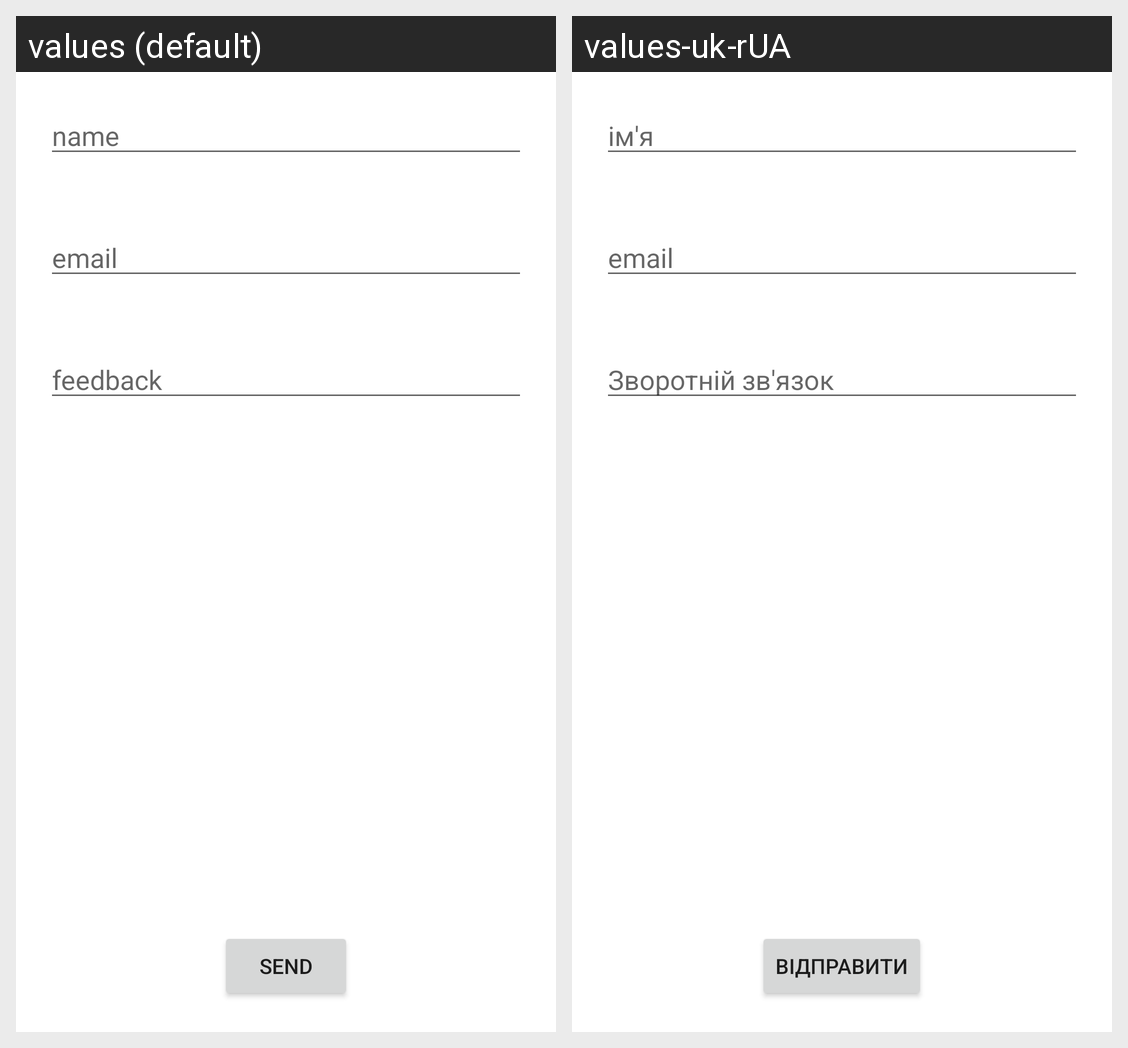

The same Android screen rendered under two of its app's locales, left to right. List the strings drawn on it with the default value and each locale's translation.
Android screen res/layout/fragment_feedback.xml rendered under 2 locales, left to right: values (default), values-uk-rUA. Device: Nexus 5 (rendered at 1080×1920; each locale shown at half size, 540×960, under a caption strip naming it); theme AppTheme.
Strings drawn on this screen, with the default value and each locale's value (text and hints the layout hard-codes, and strings that could not be matched under every locale, appear in the picture but are not listed):

full_name_hint
  values: name
  values-uk-rUA: ім'я

email_hint
  values: email
  values-uk-rUA: email  [not translated; the default value is used]

comment_hint
  values: feedback
  values-uk-rUA: Зворотній зв'язок

btn_send_feedback_text
  values: send
  values-uk-rUA: Відправити
